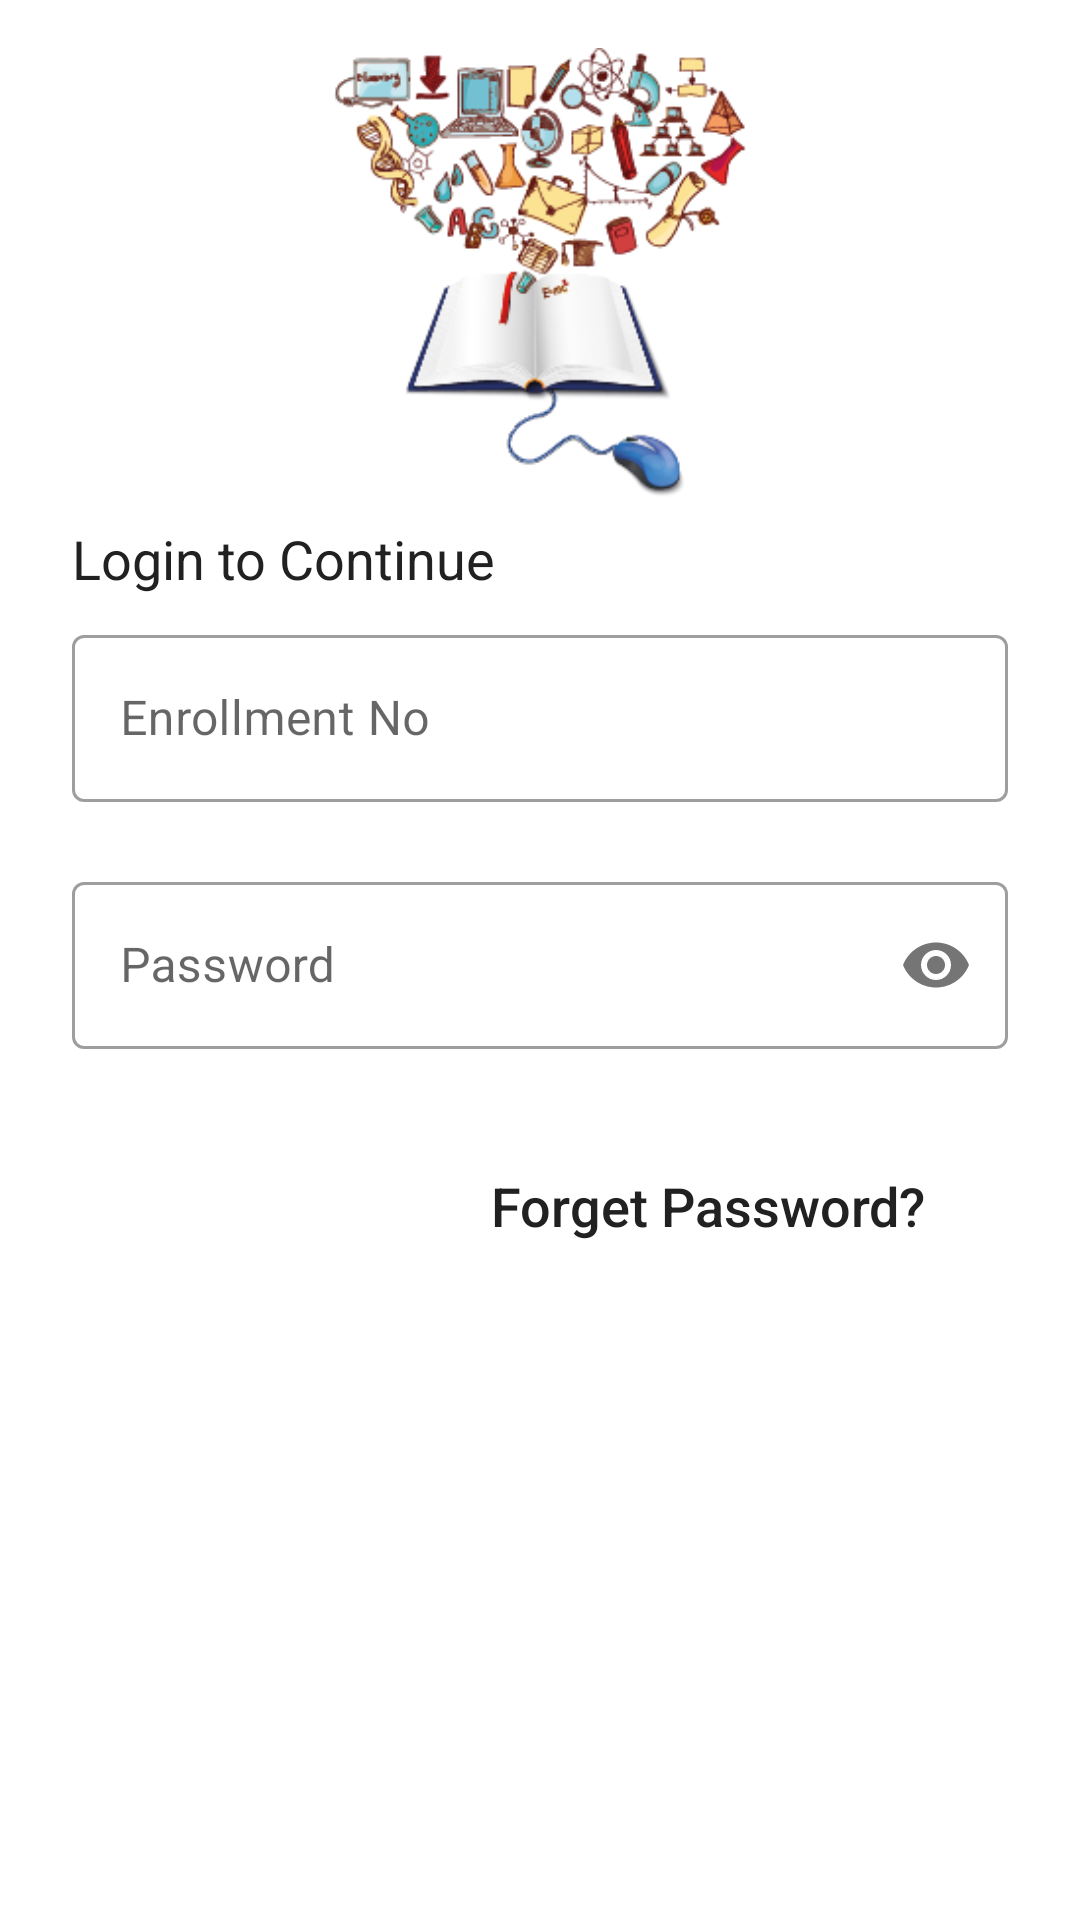

Here is an Android app screen rendered from its layout file. Give the layout XML and the strings, colors and styles it references.
<!-- AndroidManifest.xml: application theme AppTheme -->
<!-- res/layout/activity_login.xml -->
<?xml version="1.0" encoding="utf-8"?>
<androidx.constraintlayout.widget.ConstraintLayout xmlns:android="http://schemas.android.com/apk/res/android"
    xmlns:app="http://schemas.android.com/apk/res-auto"
    xmlns:tools="http://schemas.android.com/tools"
    android:layout_width="match_parent"
    android:layout_height="match_parent"
    tools:context=".LoginActivity"
    android:background="#fff"
    android:orientation="vertical"
    android:padding="16dp"
    android:scrollIndicators="start|end"
    android:scrollbars="vertical">

    <ImageView
        android:id="@+id/imageViewLogo"
        android:layout_width="200dp"
        android:layout_height="150dp"
        android:contentDescription="@string/smart_education_logo"
        android:src="@mipmap/splash_screen_smart_education_logo"
        app:layout_constraintEnd_toEndOf="parent"
        app:layout_constraintStart_toStartOf="parent"
        app:layout_constraintTop_toTopOf="parent" />

    <TextView
        android:id="@+id/textViewSignIn"
        android:layout_width="wrap_content"
        android:layout_height="wrap_content"
        android:layout_marginStart="8dp"
        android:layout_marginTop="8dp"
        android:text="@string/log_in_to_continue"
        android:textSize="18sp"
        android:textColor="@color/colorPrimaryText"
        app:layout_constraintStart_toStartOf="parent"
        app:layout_constraintTop_toBottomOf="@+id/imageViewLogo" />

    <com.google.android.material.textfield.TextInputLayout
        android:id="@+id/inputLayoutEmailId"
        style="@style/Widget.MaterialComponents.TextInputLayout.OutlinedBox"
        android:layout_width="match_parent"
        android:layout_height="wrap_content"
        android:layout_marginStart="8dp"
        android:layout_marginTop="8dp"
        android:layout_marginEnd="8dp"
        app:errorEnabled="true"
        app:layout_constraintEnd_toEndOf="parent"
        app:layout_constraintStart_toStartOf="parent"
        app:layout_constraintTop_toBottomOf="@+id/textViewSignIn">

        <com.google.android.material.textfield.TextInputEditText
            android:layout_width="match_parent"
            android:layout_height="wrap_content"
            android:hint="@string/enrollment_no"
            android:inputType="textEmailAddress" />

    </com.google.android.material.textfield.TextInputLayout>

    <com.google.android.material.textfield.TextInputLayout
        android:id="@+id/inputLayoutPassword"
        style="@style/Widget.MaterialComponents.TextInputLayout.OutlinedBox"
        android:layout_width="match_parent"
        android:layout_height="wrap_content"
        android:layout_marginStart="8dp"
        android:layout_marginTop="1dp"
        android:layout_marginEnd="8dp"
        app:errorEnabled="true"
        app:layout_constraintEnd_toEndOf="parent"
        app:layout_constraintStart_toStartOf="parent"
        app:layout_constraintTop_toBottomOf="@+id/inputLayoutEmailId"
        app:passwordToggleEnabled="true">

        <com.google.android.material.textfield.TextInputEditText
            android:layout_width="match_parent"
            android:layout_height="wrap_content"
            android:hint="@string/password"
            android:inputType="textPassword" />

    </com.google.android.material.textfield.TextInputLayout>

    <Button
        android:id="@+id/buttonForgetPassword"
        android:layout_width="200dp"
        android:layout_height="wrap_content"
        android:layout_marginTop="8dp"
        android:layout_marginEnd="8dp"
        android:background="#00000000"
        android:elevation="0dp"
        android:text="@string/forget_password"
        android:textAllCaps="false"
        android:textSize="18sp"
        android:textColor="@color/colorPrimaryText"
        app:layout_constraintEnd_toEndOf="parent"
        app:layout_constraintTop_toBottomOf="@+id/inputLayoutPassword" />

    <Button
        android:id="@+id/buttonLogIn"
        android:layout_width="match_parent"
        android:layout_height="wrap_content"
        android:layout_marginStart="8dp"
        android:layout_marginTop="8dp"
        android:layout_marginEnd="8dp"
        android:background="@drawable/submit_button"
        android:text="@string/login"
        android:textAllCaps="false"
        android:textColor="@color/colorTextIcons"
        android:textSize="18sp"
        app:layout_constraintEnd_toEndOf="parent"
        app:layout_constraintStart_toStartOf="parent"
        app:layout_constraintTop_toBottomOf="@+id/buttonForgetPassword" />

</androidx.constraintlayout.widget.ConstraintLayout>
<!-- resources referenced by this layout -->
<resources>
  <color name="colorPrimaryText">#212121</color>
  <color name="colorTextIcons">#FFFFFF</color>
  <!-- mipmap splash_screen_smart_education_logo: png bitmap (mipmap-mdpi, 44038 bytes) -->
  <string name="enrollment_no">Enrollment No</string>
  <string name="forget_password">Forget Password?</string>
  <string name="log_in_to_continue">Login to Continue</string>
  <string name="login">Log In</string>
  <string name="password">Password</string>
  <string name="smart_education_logo">Smart Education Logo</string>
  <style name="AppTheme" parent="Theme.MaterialComponents.Light.NoActionBar.Bridge">
          
          <item name="colorPrimary">@color/colorPrimary</item>
          <item name="colorPrimaryDark">@color/colorPrimaryDark</item>
          <item name="colorAccent">@color/colorAccent</item>
  
          <item name="android:windowContentTransitions">true</item>
      </style>
  <color name="colorPrimary">#00BCD4</color>
  <color name="colorPrimaryDark">#0097A7</color>
  <color name="colorAccent">#009688</color>
</resources>
